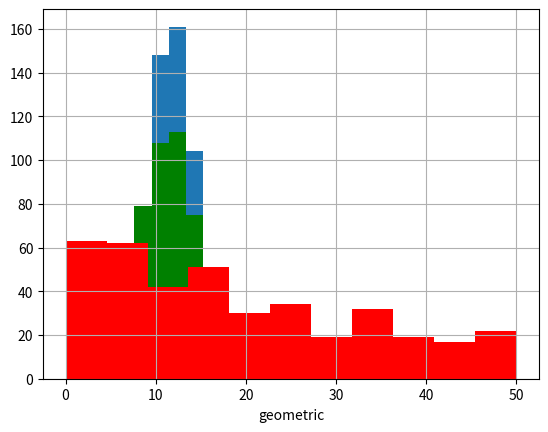

Python code for this plot:
import matplotlib.pyplot as plt
from scipy.stats import binom
from scipy.stats import geom
import numpy as np
import pandas as pd

#
# r_values = list(range(n + 1))
#
# dist = [binom.pmf(r, n, p) for r in r_values]
#
# print(mean)

num = 500
n = 20
N = 10
p = 0.6
s = np.random.binomial(n, p, num)
s1 = [np.random.binomial(n, p, 1)[0] for i in range(num)]
s2 = [np.random.geometric(1/36) for i in range(num)]
mean, var = binom.stats(n, p)
print('E binomial = ' + str(mean))

pd.Series(s).hist(bins=(N + 1), range=[0, (n + 1)])
plt.xlabel('binomial')
plt.show()
# print(*s)
poisson = [np.random.poisson(12) for i in range(num)]
print(*poisson)
pd.Series(poisson).hist(bins=(N + 1), range=[0, (n + 1)], color='green')
plt.xlabel('poisson')
plt.show()
print('E s1 = ' + str(n * p))
#print(*s1)

pd.Series(s2).hist(bins=(N + 1), range=[0, (50)], color='red')
plt.xlabel('geometric')
plt.show()
print(sum(s2)/num)
print('E s2 = ' + str(geom.mean(1/12)))
#print(*s2)
# def fun2(scenario, tetaR, eps):
#     global A
#     global B
#     global logA
#     global logB
#     global teta0
#     global teta1
#
#     tetaW = teta0 if scenario % 2 == 0 else teta1
#     accept = False  # True if scenario % 2 == 0 else
#
#     number = 0
#     sumZ = 0
#     values = []
#     Zs = []
#
#     while True:
#         t = 0.
#         picker = np.random.uniform(0, 1)
#
#         if picker <= eps:
#             if scenario < 2:
#                 t = np.random.poisson(tetaR)
#             else:
#                 t = tetaR
#         else:
#             t = np.random.poisson(tetaW)
#         # t = np.random.poisson(tetaW)
#         values.append(t)
#         Zs.append(calcZ(t, teta0, teta1))
#         sumZ += Zs[-1]
#
#         if scenario % 2 == 0:
#             if sumZ >= logA:
#                 accept = True  # отколняем H0
#                 break
#             if sumZ <= logB:
#                 accept = False  # принимаем H0
#                 break
#             if logB < sumZ < logA:
#                 number += 1
#         elif scenario % 2 == 1:
#             if sumZ >= logA:
#                 accept = False  # принимаем H1
#                 break
#             if sumZ <= logB:
#                 accept = True  # отклоняем H1
#                 break
#             if logB < sumZ < logA:
#                 number += 1
#
#     return [accept, number]
#
#
# def test():
#
#     wrongs = [[]] * (teta1 - teta0 + 1)
#     observations = [[]] * (teta1 - teta0 + 1)
#     cumWrongs = [[]] * (teta1 - teta0 + 1)
#     cumObservations = [[]] * (teta1 - teta0 + 1)
#     for tetaR in range(teta0, teta1 + 1):
#         # result = [False, 0.]
#         cumWrong = 0.
#         cumObs = 0.
#         wrongs[tetaR - teta0] = [0.] * workNum
#         observations[tetaR - teta0] = [0.] * workNum
#
#         cumObservations[tetaR - teta0] = [0.] * workNum
#         cumWrongs[tetaR - teta0] = [0.] * workNum
#         # 50000 запуск теста, к ним считается число ошибок
#         for eps in range(0, workNum):
#             # result = [False, 0.]
#             wrong = 0.
#             obs = 0.
#             for i in range(0, n + 1):
#                 result = fun2(var, tetaR, float(eps / steps))
#                 # result = Test1(teta0, teta1)
#                 obs += result[1]
#                 if not result[0]:
#                     wrong += 1
#             wrongs[tetaR - teta0][eps] = wrong
#             observations[tetaR - teta0][eps] = obs
#             cumObs += obs
#             cumWrong += wrong
#             cumObservations[tetaR - teta0][eps] = cumObs
#             cumWrongs[tetaR - teta0][eps] = cumWrong
#             # print("При eps = " + str(eps / steps) + "\t wrong = " + str(wrong))
#             # +"\tres[0] = "+str(result[0])+"\tobs = "+str(result[1]))
#         minW = min(wrongs[tetaR - teta0])
#         maxW = max(wrongs[tetaR - teta0])
#         avgW = stats.mean(wrongs[tetaR - teta0])
#         minO = min(observations[tetaR - teta0])
#         maxO = max(observations[tetaR - teta0])
#         avgO = stats.mean(observations[tetaR - teta0])
#
#         # for t in range(10):
#         #     print(wrongs[tetaR - teta0][t*5:(t+1)*5])
#
#         # print("eps = "+str(eps / steps)+"\tmin wrong = "+str(minW))
#         write_res("task #" + str(var), tetaR, minO, minW, maxO, maxW, avgO, avgW)
#         print("\nПри teta = " + str(tetaR))
#         print("min obs = " + str(minO) + "\nmin wrong = " + str(minW))
#         print("max obs = " + str(maxO) + "\nmax wrong = " + str(maxW))
#         print("\navg obs = " + str(avgO) + "\navg wrong = " + str(avgW))
#
#     return observations, wrongs, cumObservations, cumWrongs
